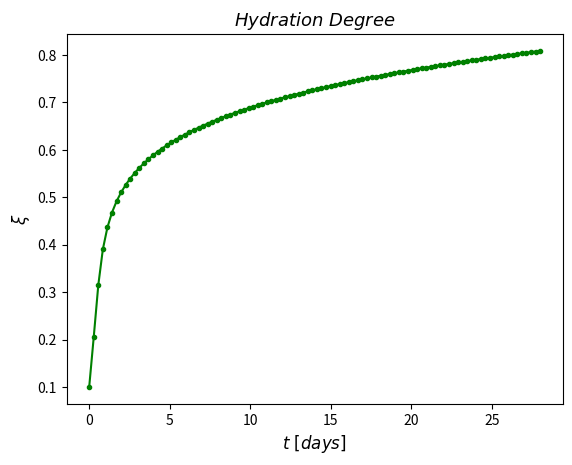
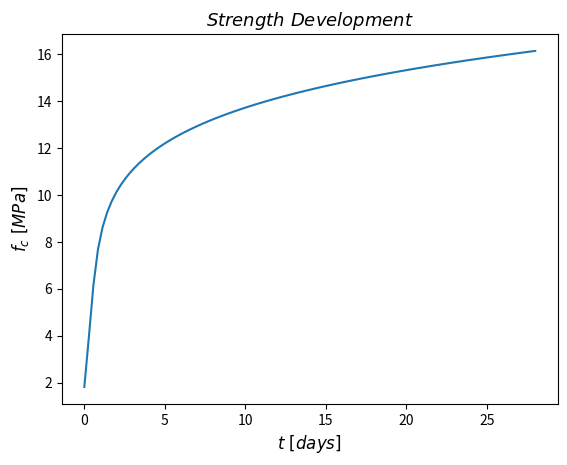
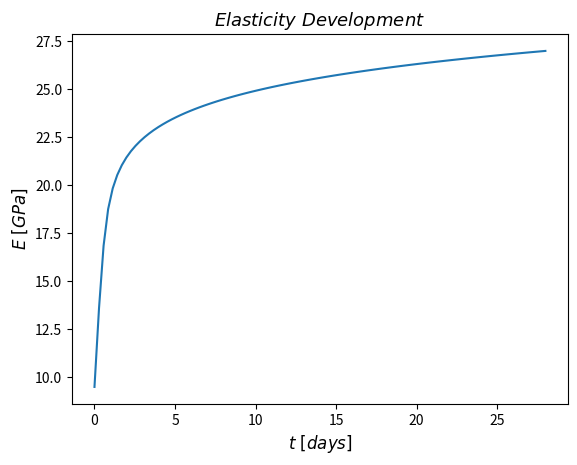

Source code (Python) for these figures, in order:
# -*- coding: utf-8 -*-
"""
Created on Wed Oct 26 2016
 
[redacted]
"""

import matplotlib.pyplot as plt
import numpy as np
import seaborn
from scipy import integrate

def hydration_degree (ksi, time):
    """Define the right hand-side of the the ode"""
    
    a, b, c, d, f = 3.2469, 51.9501, 509.7504, 5.1950, 0.086
    # Coefficients of the chemical affinity
    
    Af = a * ((1 - np.exp(-b * (ksi - f))) / (1 + c * (ksi - f) ** d))
    # Chemical affinity
    
    E_a = 4000
    # Activation energy [K]
    
    R = 1
    # Universal gas constant
    
    T_o = 25
    # Initial temperature
    
    T = 273.15 + T_o
    # Absolute temperature
    
    return Af * np.exp(-E_a / (R * T))

def comp_str (ksi_):
    """Development of comp. strength in time"""
    
    ksi_0 = 0.01
    # Initial hydration degree
    
    fc_inf = 20
    # Strength at infinity [MPa]
    
    return (ksi_ - ksi_0) / (1 - ksi_0) * fc_inf

def elasticity (ksi_):
    """Development of Young's modulus in time"""
    
    E_inf = 30
    # Elasticity at infinity [GPa]
    
    return E_inf * np.sqrt(ksi_)

s2d = 24 * 60 * 60
# One day in seconds

t1y = 28 * s2d
# Time in days

time = np.linspace(0.0, t1y, 100)
# Time variable discretized

ksi_init = 0.1
# Initial hydration at t = 0

hyd = integrate.odeint(hydration_degree, ksi_init, time)
# Definition of the hydration-ODE
    
fc_t = comp_str(hyd)
# Calling strength function

E_ = elasticity(hyd)
# Calling elasticity function

if __name__ == "__main__":
    
    plt.figure(num=1, dpi=125, edgecolor='b')
    plt.plot(time/s2d, hyd, 'go-', markersize=3)
    plt.title('$Hydration\ Degree$', fontsize=13)
    plt.xlabel('$t\ [days]$', fontsize=12)
    plt.ylabel('$\\xi$', fontsize=12)

    plt.figure(num=2, dpi=125, edgecolor='b')
    plt.plot(time/s2d, fc_t)
    plt.title('$Strength\ Development$', fontsize=13)
    plt.xlabel('$t\ [days]$', fontsize=12)
    plt.ylabel('$f_c\ [MPa]$', fontsize=12)

    plt.figure(num=3, dpi=125, edgecolor='b')
    plt.plot(time/s2d, E_)
    plt.title('$Elasticity\ Development$', fontsize=13)
    plt.xlabel('$t\ [days]$', fontsize=12)
    plt.ylabel('$E\ [GPa]$', fontsize=12)
